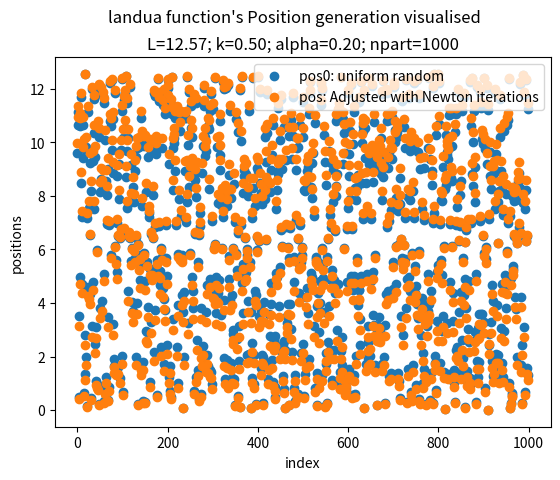
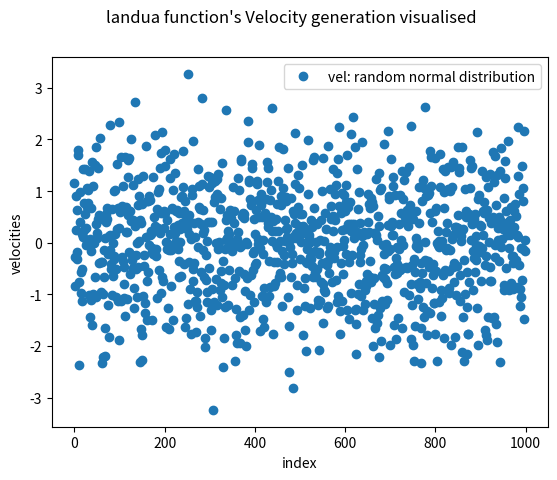
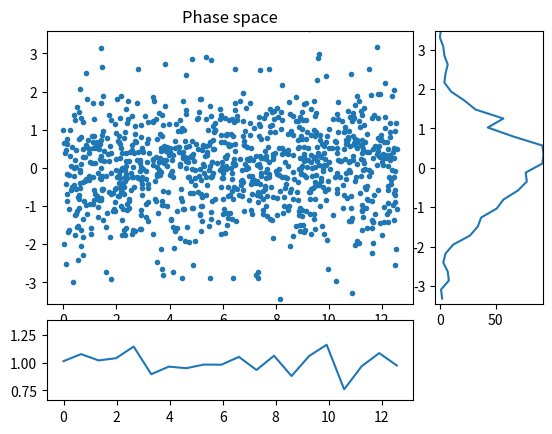
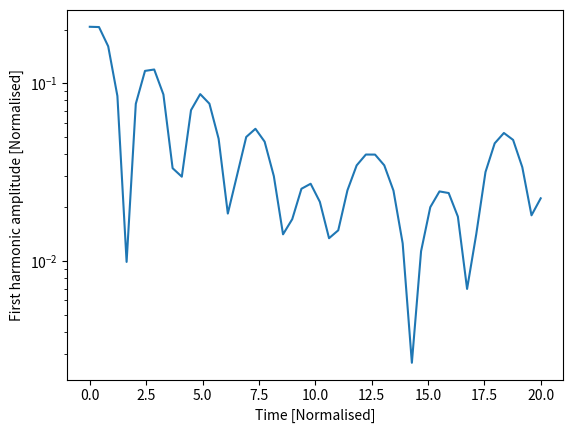

The matplotlib source for these figures, in order:
#!/usr/bin/env python
#
# Electrostatic PIC code in a 1D cyclic domain

from numpy import arange, concatenate, zeros, linspace, floor, array, pi
from numpy import sin, cos, sqrt, random, histogram

import matplotlib.pyplot as plt # Matplotlib plotting library

try:
    import matplotlib.gridspec as gridspec  # For plot layout grid
    got_gridspec = True
except:
    got_gridspec = False

# Need an FFT routine, either from SciPy or NumPy
try:
    from scipy.fftpack import fft, ifft
except:
    # No SciPy FFT routine. Import NumPy routine instead
    from numpy.fft import fft, ifft

def rk4step(f, y0, dt, args=()):
    """ Takes a single step using RK4 method """
    k1 = f(y0, *args)
    k2 = f(y0 + 0.5*dt*k1, *args)
    k3 = f(y0 + 0.5*dt*k2, *args)
    k4 = f(y0 + dt*k3, *args)

    return y0 + (k1 + 2.*k2 + 2.*k3 + k4)*dt / 6.

def calc_density(position, ncells, L):
    """ Calculate charge density given particle positions
    
    Input
      position  - Array of positions, one for each particle
                  assumed to be between 0 and L
      ncells    - Number of cells
      L         - Length of the domain

    Output
      density   - contains 1 if evenly distributed
    """
    # This is a crude method and could be made more efficient
    
    density = zeros([ncells])
    nparticles = len(position)
    
    dx = L / ncells       # Uniform cell spacing
    for p in position / dx:    # Loop over all the particles, converting position into a cell number
        plower = int(p)        # Cell to the left (rounding down)
        offset = p - plower    # Offset from the left
        density[plower] += 1. - offset
        density[(plower + 1) % ncells] += offset
    # nparticles now distributed amongst ncells
    density *= float(ncells) / float(nparticles)  # Make average density equal to 1
    return density

def periodic_interp(y, x):
    """
    Linear interpolation of a periodic array y at index x
    
    Input

    y - Array of values to be interpolated
    x - Index where result required. Can be an array of values
    
    Output
    
    y[x] with non-integer x
    """
    ny = len(y)
    if len(x) > 1:
        y = array(y) # Make sure it's a NumPy array for array indexing
    xl = floor(x).astype(int) # Left index
    dx = x - xl
    xl = ((xl % ny) + ny) % ny  # Ensures between 0 and ny-1 inclusive
    return y[xl]*(1. - dx) + y[(xl+1)%ny]*dx

def fft_integrate(y):
    """ Integrate a periodic function using FFTs
    """
    n = len(y) # Get the length of y
    
    f = fft(y) # Take FFT
    # Result is in standard layout with positive frequencies first then negative
    # n even: [ f(0), f(1), ... f(n/2), f(1-n/2) ... f(-1) ]
    # n odd:  [ f(0), f(1), ... f((n-1)/2), f(-(n-1)/2) ... f(-1) ]
    
    if n % 2 == 0: # If an even number of points
        k = concatenate( (arange(0, n/2+1), arange(1-n/2, 0)) )
    else:
        k = concatenate( (arange(0, (n-1)/2+1), arange( -(n-1)/2, 0)) )
    k = 2.*pi*k/n
    
    # Modify frequencies by dividing by ik
    f[1:] /= (1j * k[1:]) 
    f[0] = 0. # Set the arbitrary zero-frequency term to zero
    
    return ifft(f).real # Reverse Fourier Transform
   

def pic(f, ncells, L):
    """ f contains the position and velocity of all particles
    """
    nparticles = len(f)//2     # Two values for each particle
    pos = f[0:nparticles] # Position of each particle
    vel = f[nparticles:]      # Velocity of each particle

    dx = L / float(ncells)    # Cell spacing

    # Ensure that pos is between 0 and L
    pos = ((pos % L) + L) % L
    
    # Calculate number density, normalised so 1 when uniform
    density = calc_density(pos, ncells, L)
    
    # Subtract ion density to get total charge density
    rho = density - 1.
    
    # Calculate electric field
    E = -fft_integrate(rho)*dx
    
    # Interpolate E field at particle locations
    accel = -periodic_interp(E, pos/dx)

    # Put back into a single array
    return concatenate( (vel, accel) )

####################################################################

def run(pos, vel, L, ncells=None, out=[], output_times=linspace(0,20,100), cfl=0.5):
    
    if ncells == None:
        ncells = int(sqrt(len(pos))) # A sensible default

    dx = L / float(ncells)
    
    f = concatenate( (pos, vel) )   # Starting state
    nparticles = len(pos)
    
    time = 0.0
    for tnext in output_times:
        # Advance to tnext
        stepping = True
        while stepping:
            # Maximum distance a particle can move is one cell
            dt = cfl * dx / max(abs(vel))
            if time + dt >= tnext:
                # Next time will hit or exceed required output time
                stepping = False
                dt = tnext - time
            #print "Time: ", time, dt
            f = rk4step(pic, f, dt, args=(ncells, L))
            time += dt
            
        # Extract position and velocities
        pos = ((f[0:nparticles] % L) + L) % L
        vel = f[nparticles:]
        
        # Send to output functions
        for func in out:
            func(pos, vel, ncells, L, time)
        
    return pos, vel

####################################################################
# 
# Output functions and classes
#

class Plot:
    """
    Displays three plots: phase space, charge density, and velocity distribution
    """
    def __init__(self, pos, vel, ncells, L):
        
        d = calc_density(pos, ncells, L)
        vhist, bins  = histogram(vel, int(sqrt(len(vel))))
        vbins = 0.5*(bins[1:]+bins[:-1])
        
        # Plot initial positions
        if got_gridspec:
            self.fig = plt.figure()
            self.gs = gridspec.GridSpec(4, 4)
            ax = self.fig.add_subplot(self.gs[0:3,0:3])
            self.phase_plot = ax.plot(pos, vel, '.')[0]
            ax.set_title("Phase space")
            
            ax = self.fig.add_subplot(self.gs[3,0:3])
            self.density_plot = ax.plot(linspace(0, L, ncells), d)[0]
            
            ax = self.fig.add_subplot(self.gs[0:3,3])
            self.vel_plot = ax.plot(vhist, vbins)[0]
        else:
            self.fig = plt.figure()
            self.phase_plot = plt.plot(pos, vel, '.')[0]
            
            self.fig = plt.figure()
            self.density_plot = plt.plot(linspace(0, L, ncells), d)[0]
            
            self.fig = plt.figure()
            self.vel_plot = plt.plot(vhist, vbins)[0]
        plt.ion()
        plt.show()
        
    def __call__(self, pos, vel, ncells, L, t):
        d = calc_density(pos, ncells, L)
        vhist, bins  = histogram(vel, int(sqrt(len(vel))))
        vbins = 0.5*(bins[1:]+bins[:-1])
        
        self.phase_plot.set_data(pos, vel) # Update the plot
        self.density_plot.set_data(linspace(0, L, ncells), d)
        self.vel_plot.set_data(vhist, vbins)
        plt.draw()
        plt.pause(0.05)
        

class Summary:
    def __init__(self):
        self.t = []
        self.firstharmonic = []
        
    def __call__(self, pos, vel, ncells, L, t):
        # Calculate the charge density
        d = calc_density(pos, ncells, L)
        
        # Amplitude of the first harmonic
        fh = 2.*abs(fft(d)[1]) / float(ncells)
        
        print("Time:", t, "First:", fh)
        
        self.t.append(t)
        self.firstharmonic.append(fh)

####################################################################
# 
# Functions to create the initial conditions
#

def landau(npart, L, alpha=0.2):
    """
    Creates the initial conditions for Landau damping
    
    """
    # Start with a uniform distribution of positions
    pos = random.uniform(0., L, npart) # Random positions between 0 to  L
    pos0 = pos.copy()
    k = 2.*pi / L
    for i in range(10): # Adjust distribution using Newton iterations
        pos -= ( pos + alpha*sin(k*pos)/k - pos0 ) / ( 1. + alpha*cos(k*pos) )
        
    # Normal velocity distribution
    vel = random.normal(0.0, 1.0, npart)

    if PLOTLEVEL > 2:
        # Visualise the inner workings, to better understand the code
        plt.figure()
        plt.plot(pos0, marker='o', linestyle='none',label=r"pos0: uniform random")
        plt.plot(pos,marker='o', linestyle='none', label=r"pos: Adjusted with Newton iterations")
        plt.xlabel("index")
        plt.ylabel("positions")
        plt.title("L={0:.2f}; k={1:.2f}; alpha={2:.2f}; npart={3}".format(L,k,alpha,npart))
        plt.suptitle("landua function's Position generation visualised")
        plt.legend()

        plt.figure()
        plt.plot(vel, marker='o', linestyle='none',label=r"vel: random normal distribution")
        plt.xlabel("index")
        plt.ylabel("velocities")
        plt.suptitle("landua function's Velocity generation visualised")
        plt.legend()

        plt.show()
    
    return pos, vel

def twostream(npart, L, vbeam=2):
    # Start with a uniform distribution of positions
    pos = random.uniform(0., L, npart)
    # Normal velocity distribution
    vel = random.normal(0.0, 1.0, npart)
    
    np2 = int(npart / 2)
    vel[:np2] += vbeam  # Half the particles moving one way
    vel[np2:] -= vbeam  # and half the other
    
    return pos,vel

####################################################################

if __name__ == "__main__":
    # Global setting controlling what plots to include
    global PLOTLEVEL 
    PLOTLEVEL = 3 # 0 means no plots; 1: default; 2: additional; 3:plots to better understand code

    # Generate initial condition
    #
    if False:
        # 2-stream instability
        L = 100
        ncells = 20
        pos, vel = twostream(10000, L, 3.)
    else:
        # Landau damping
        L = 4.*pi
        ncells = 20
        npart = 1000
        pos, vel = landau(npart, L)
        # pos is array of npart points distributed across 0 to L uniformly.
        # vel is array of npart points distributed across 0 to 1 normally/gaussian
    
    # Create some output classes
    p = Plot(pos, vel, ncells, L) # This displays an animated figure
    s = Summary()                 # Calculates, stores and prints summary info
    
    # Run the simulation
    pos, vel = run(pos, vel, L, ncells, 
                   out=[p, s],                      # These are called each output
                   output_times=linspace(0.,20,50)) # The times to output
    
    # Summary stores an array of the first-harmonic amplitude
    # Make a semilog plot to see exponential damping
    plt.figure()
    plt.plot(s.t, s.firstharmonic)
    plt.xlabel("Time [Normalised]")
    plt.ylabel("First harmonic amplitude [Normalised]")
    plt.yscale('log')
    
    plt.ioff() # This so that the windows stay open
    plt.show()
    
    
